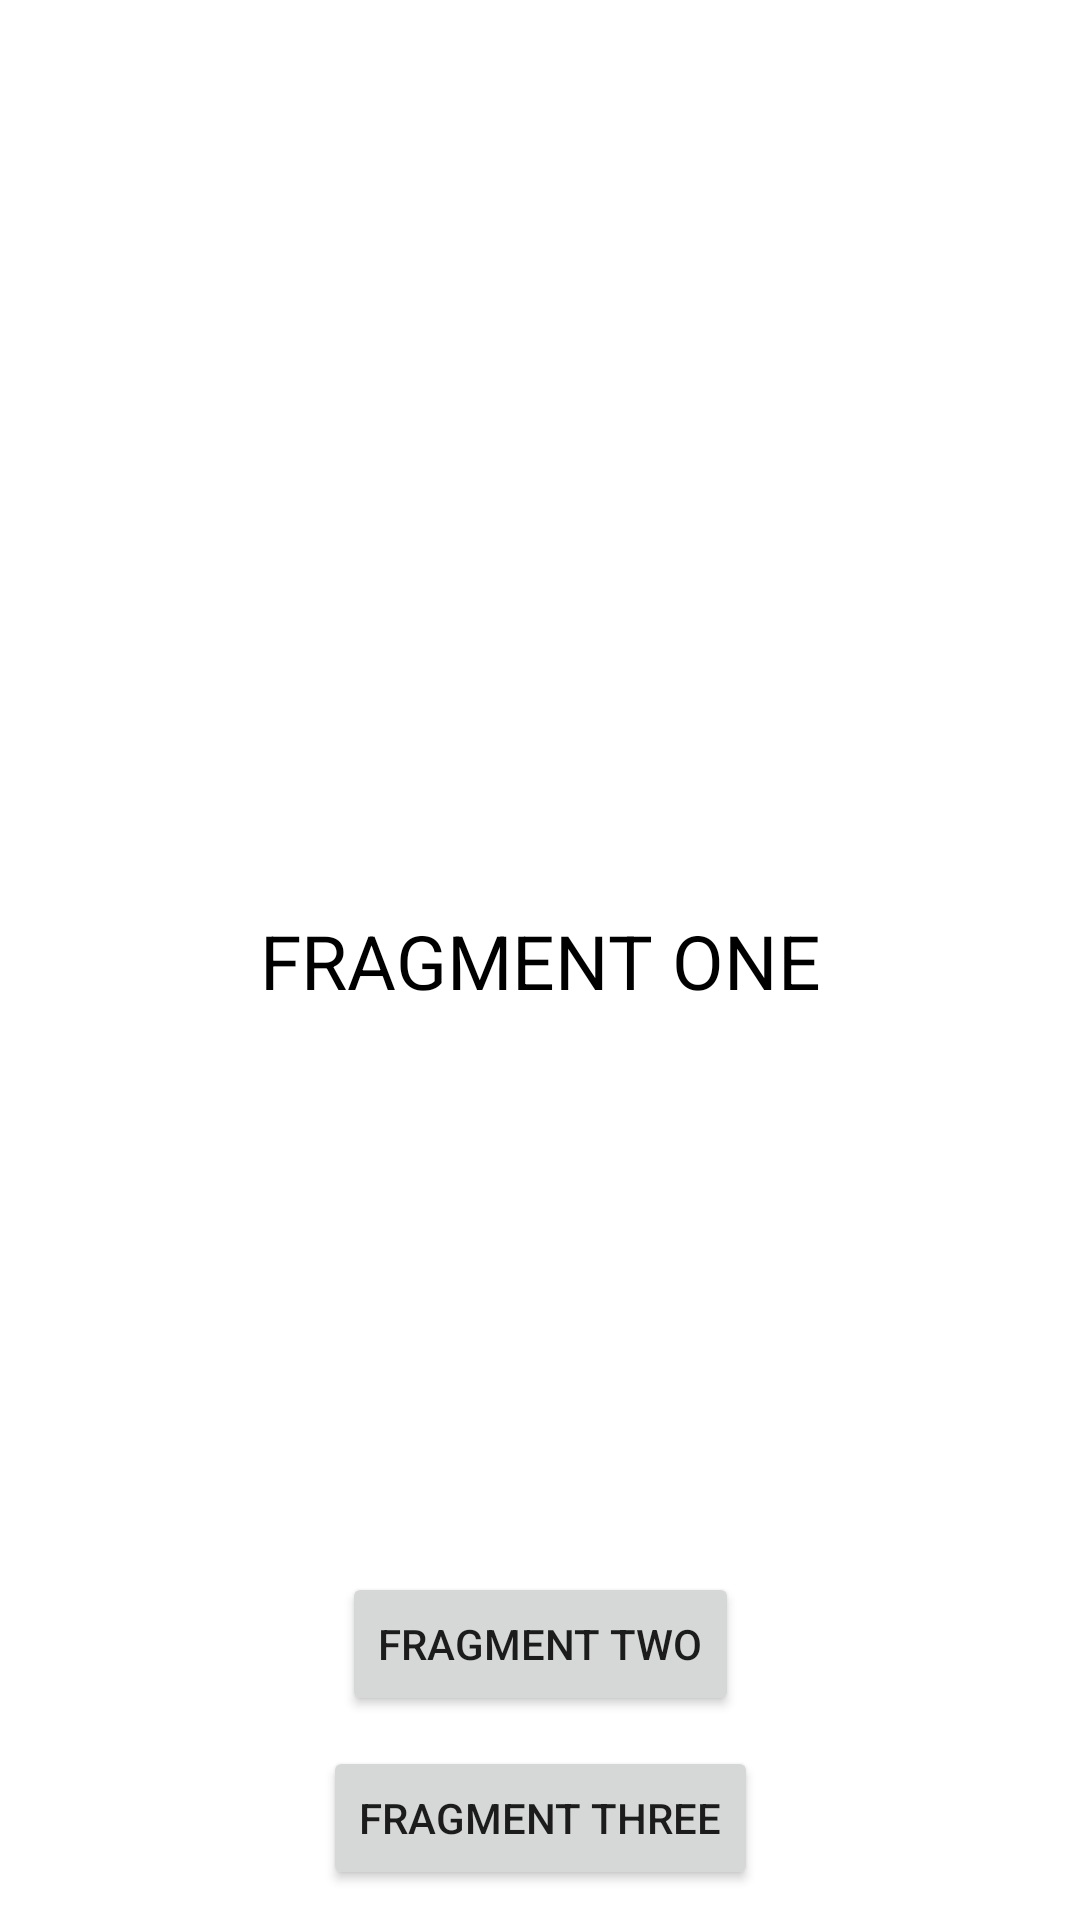

The Android layout XML behind this screen, and the referenced resources:
<!-- AndroidManifest.xml: application theme Theme.RouterImplementation -->
<!-- res/layout/fragment_one.xml -->
<?xml version="1.0" encoding="utf-8"?>
<androidx.constraintlayout.widget.ConstraintLayout xmlns:android="http://schemas.android.com/apk/res/android"
    xmlns:app="http://schemas.android.com/apk/res-auto"
    xmlns:tools="http://schemas.android.com/tools"
    android:layout_width="match_parent"
    android:layout_height="match_parent">

    <TextView
        android:layout_width="wrap_content"
        android:layout_height="wrap_content"
        android:text="FRAGMENT ONE"
        android:textColor="#000000"
        android:textSize="25sp"
        app:layout_constraintBottom_toBottomOf="parent"
        app:layout_constraintEnd_toEndOf="parent"
        app:layout_constraintStart_toStartOf="parent"
        app:layout_constraintTop_toTopOf="parent" />

    <Button
        android:id="@+id/f1_fragment_two_button"
        android:layout_width="wrap_content"
        android:layout_height="wrap_content"
        android:layout_marginBottom="10dp"
        android:text="Fragment two"
        app:layout_constraintBottom_toTopOf="@+id/f1_fragment_three_button"
        app:layout_constraintEnd_toEndOf="parent"
        app:layout_constraintStart_toStartOf="parent" />

    <Button
        android:id="@+id/f1_fragment_three_button"
        android:layout_width="wrap_content"
        android:layout_height="wrap_content"
        android:layout_marginBottom="10dp"
        android:text="Fragment three"
        app:layout_constraintBottom_toBottomOf="parent"
        app:layout_constraintEnd_toEndOf="parent"
        app:layout_constraintStart_toStartOf="parent" />

</androidx.constraintlayout.widget.ConstraintLayout>
<!-- resources referenced by this layout -->
<resources>
  <style name="Theme.RouterImplementation" parent="Theme.MaterialComponents.DayNight.DarkActionBar">
          
          <item name="colorPrimary">@color/purple_500</item>
          <item name="colorPrimaryVariant">@color/purple_700</item>
          <item name="colorOnPrimary">@color/white</item>
          
          <item name="colorSecondary">@color/teal_200</item>
          <item name="colorSecondaryVariant">@color/teal_700</item>
          <item name="colorOnSecondary">@color/black</item>
          
          <item name="android:statusBarColor" tools:targetApi="l">?attr/colorPrimaryVariant</item>
          
      </style>
  <!-- not gathered from this repository: default colours our renderer supplied (Android Studio template values) -->
  <color name="purple_500">#FF6200EE</color>
  <color name="purple_700">#FF3700B3</color>
  <color name="teal_200">#FF03DAC5</color>
  <color name="teal_700">#FF018786</color>
  <color name="black">#FF000000</color>
  <color name="white">#FFFFFFFF</color>
</resources>
